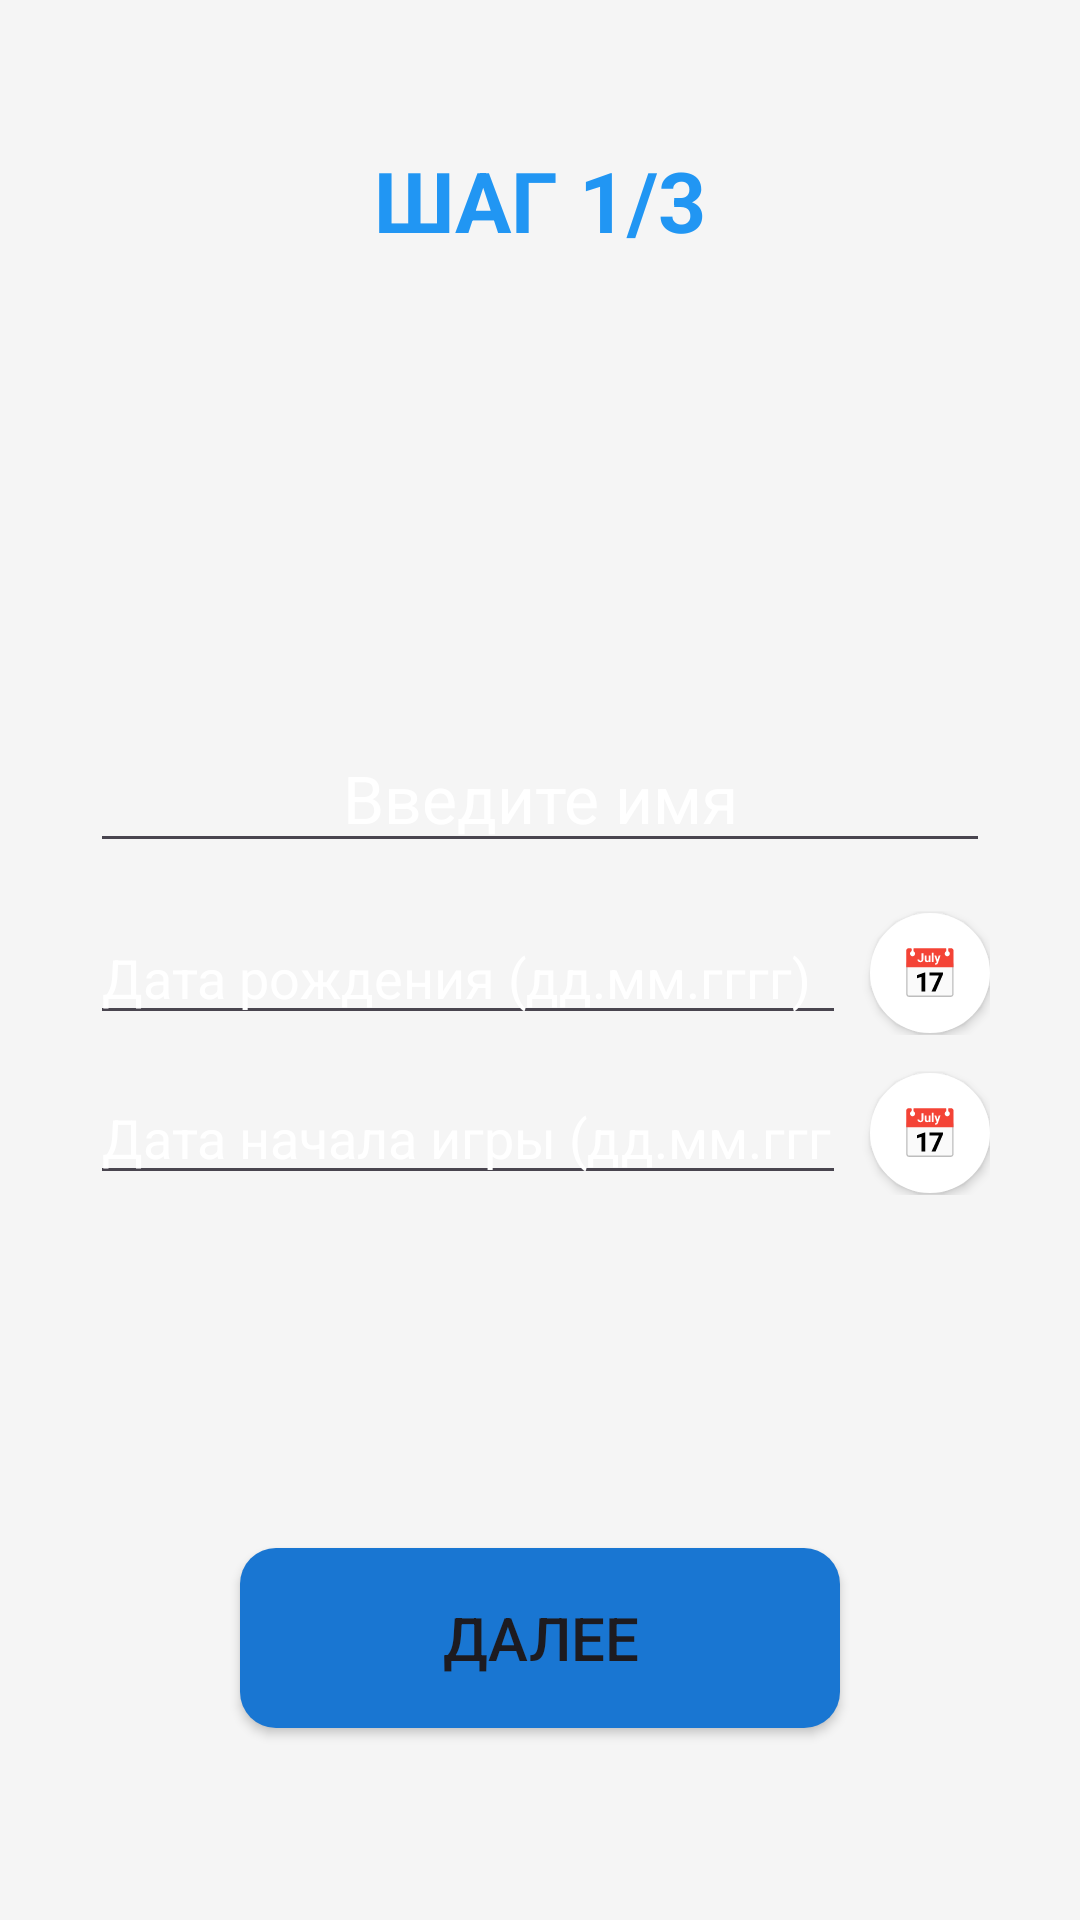

The Android layout XML behind this screen, and the referenced resources:
<!-- AndroidManifest.xml: application theme Theme.FinancialSuccess -->
<!-- res/layout/step_name.xml -->
<?xml version="1.0" encoding="utf-8"?>
<FrameLayout xmlns:android="http://schemas.android.com/apk/res/android"
    android:layout_width="match_parent"
    android:layout_height="match_parent">

    
    <ImageView
        android:layout_width="match_parent"
        android:layout_height="match_parent"
        android:src="@drawable/ocean"
        android:scaleType="centerCrop" />

    <TextView
        android:id="@+id/tvStepTitle"
        android:layout_width="wrap_content"
        android:layout_height="wrap_content"
        android:text="ШАГ 1/3"
        android:textSize="28sp"
        android:textStyle="bold"
        android:textColor="@color/asset_blue"
        android:layout_gravity="top|center_horizontal"
        android:layout_marginTop="48dp" />

    <LinearLayout
        android:layout_width="match_parent"
        android:layout_height="wrap_content"
        android:orientation="vertical"
        android:gravity="center"
        android:layout_gravity="center">

        <EditText
            android:id="@+id/etPlayerName"
            android:layout_width="300dp"
            android:layout_height="wrap_content"
            android:hint="Введите имя"
            android:textSize="22sp"
            android:maxLength="20"
            android:inputType="textPersonName"
            android:gravity="center"
            android:textColor="@color/white"
            android:textColorHint="@color/white" />

        
        <LinearLayout
            android:layout_width="300dp"
            android:layout_height="wrap_content"
            android:orientation="horizontal"
            android:gravity="center_vertical"
            android:layout_marginTop="16dp">

            <EditText
                android:id="@+id/etBirthDate"
                android:layout_width="0dp"
                android:layout_height="wrap_content"
                android:layout_weight="1"
                android:hint="Дата рождения (дд.мм.гггг)"
                android:inputType="date"
                android:textSize="18sp"
                android:textColor="@color/white"
                android:textColorHint="@color/white" />

            <Button
                android:id="@+id/btnPickBirthDate"
                android:layout_width="40dp"
                android:layout_height="40dp"
                android:layout_marginStart="8dp"
                android:text="📅"
                android:textSize="16sp"
                android:textColor="@color/white"
                android:background="@drawable/btn_circle_bg" />
        </LinearLayout>

        
        <LinearLayout
            android:layout_width="300dp"
            android:layout_height="wrap_content"
            android:orientation="horizontal"
            android:gravity="center_vertical"
            android:layout_marginTop="12dp">

            <EditText
                android:id="@+id/etStartDate"
                android:layout_width="0dp"
                android:layout_height="wrap_content"
                android:layout_weight="1"
                android:hint="Дата начала игры (дд.мм.гггг)"
                android:inputType="date"
                android:textSize="18sp"
                android:textColor="@color/white"
                android:textColorHint="@color/white" />

            <Button
                android:id="@+id/btnPickStartDate"
                android:layout_width="40dp"
                android:layout_height="40dp"
                android:layout_marginStart="8dp"
                android:text="📅"
                android:textSize="16sp"
                android:textColor="@color/white"
                android:background="@drawable/btn_circle_bg" />
        </LinearLayout>
    </LinearLayout>

    <Button
        android:id="@+id/btnNextName"
        android:layout_width="200dp"
        android:layout_height="60dp"
        android:text="Далее"
        android:textSize="20sp"
        android:background="@drawable/btn_primary_bg"
        android:layout_gravity="bottom|center_horizontal"
        android:layout_marginBottom="64dp" />
</FrameLayout>
<!-- resources referenced by this layout -->
<resources>
  <color name="asset_blue">#2196F3</color>
  <color name="white">#FFFFFF</color>
  <!-- drawable btn_circle_bg (drawable) -->
  <?xml version="1.0" encoding="utf-8"?>
  <ripple xmlns:android="http://schemas.android.com/apk/res/android"
      android:color="@color/primary_color_light">
      <item>
          <shape android:shape="oval">
              <solid android:color="@color/surface_color"/>
              <size android:width="56dp" android:height="56dp"/>
          </shape>
      </item>
  </ripple>
  <!-- drawable btn_primary_bg (drawable) -->
  <?xml version="1.0" encoding="utf-8"?>
  <ripple xmlns:android="http://schemas.android.com/apk/res/android"
      android:color="@color/primary_color_light">
      <item>
          <shape android:shape="rectangle">
              <solid android:color="@color/primary_color"/>
              <corners android:radius="12dp"/>
          </shape>
      </item>
  </ripple>
  <style name="Theme.FinancialSuccess" parent="Theme.Material3.DayNight">
          
          <item name="colorPrimary">@color/primary_color</item>
          <item name="colorPrimaryVariant">@color/primary_variant</item>
          <item name="colorOnPrimary">@color/white</item>
          
          
          <item name="colorSecondary">@color/secondary_color</item>
          <item name="colorSecondaryVariant">@color/secondary_variant</item>
          <item name="colorOnSecondary">@color/black</item>
          
          
          <item name="android:colorBackground">@color/background_color</item>
          <item name="colorSurface">@color/surface_color</item>
          <item name="colorOnBackground">@color/text_primary</item>
          <item name="colorOnSurface">@color/text_primary</item>
          
          
          <item name="android:statusBarColor">?attr/colorPrimaryVariant</item>
          
          
          <item name="windowActionBar">false</item>
          <item name="windowNoTitle">true</item>
          
          
          <item name="materialCardViewStyle">@style/Widget.App.CardView</item>
          
          
          <item name="materialButtonStyle">@style/Widget.App.Button</item>
      </style>
  <color name="primary_color_light">#E3F2FD</color>
  <color name="surface_color">#FFFFFF</color>
  <color name="primary_color">#1976D2</color>
  <color name="primary_variant">#0D47A1</color>
  <color name="secondary_color">#FFC107</color>
  <color name="secondary_variant">#FF8F00</color>
  <color name="black">#000000</color>
  <color name="background_color">#F5F5F5</color>
  <color name="text_primary">#212121</color>
  <style name="Widget.App.CardView" parent="Widget.Material3.CardView.Elevated">
          <item name="cardCornerRadius">12dp</item>
          <item name="cardElevation">4dp</item>
          <item name="contentPadding">16dp</item>
      </style>
  <style name="Widget.App.Button" parent="Widget.Material3.Button">
          <item name="cornerRadius">8dp</item>
          <item name="android:textAllCaps">false</item>
      </style>
</resources>
